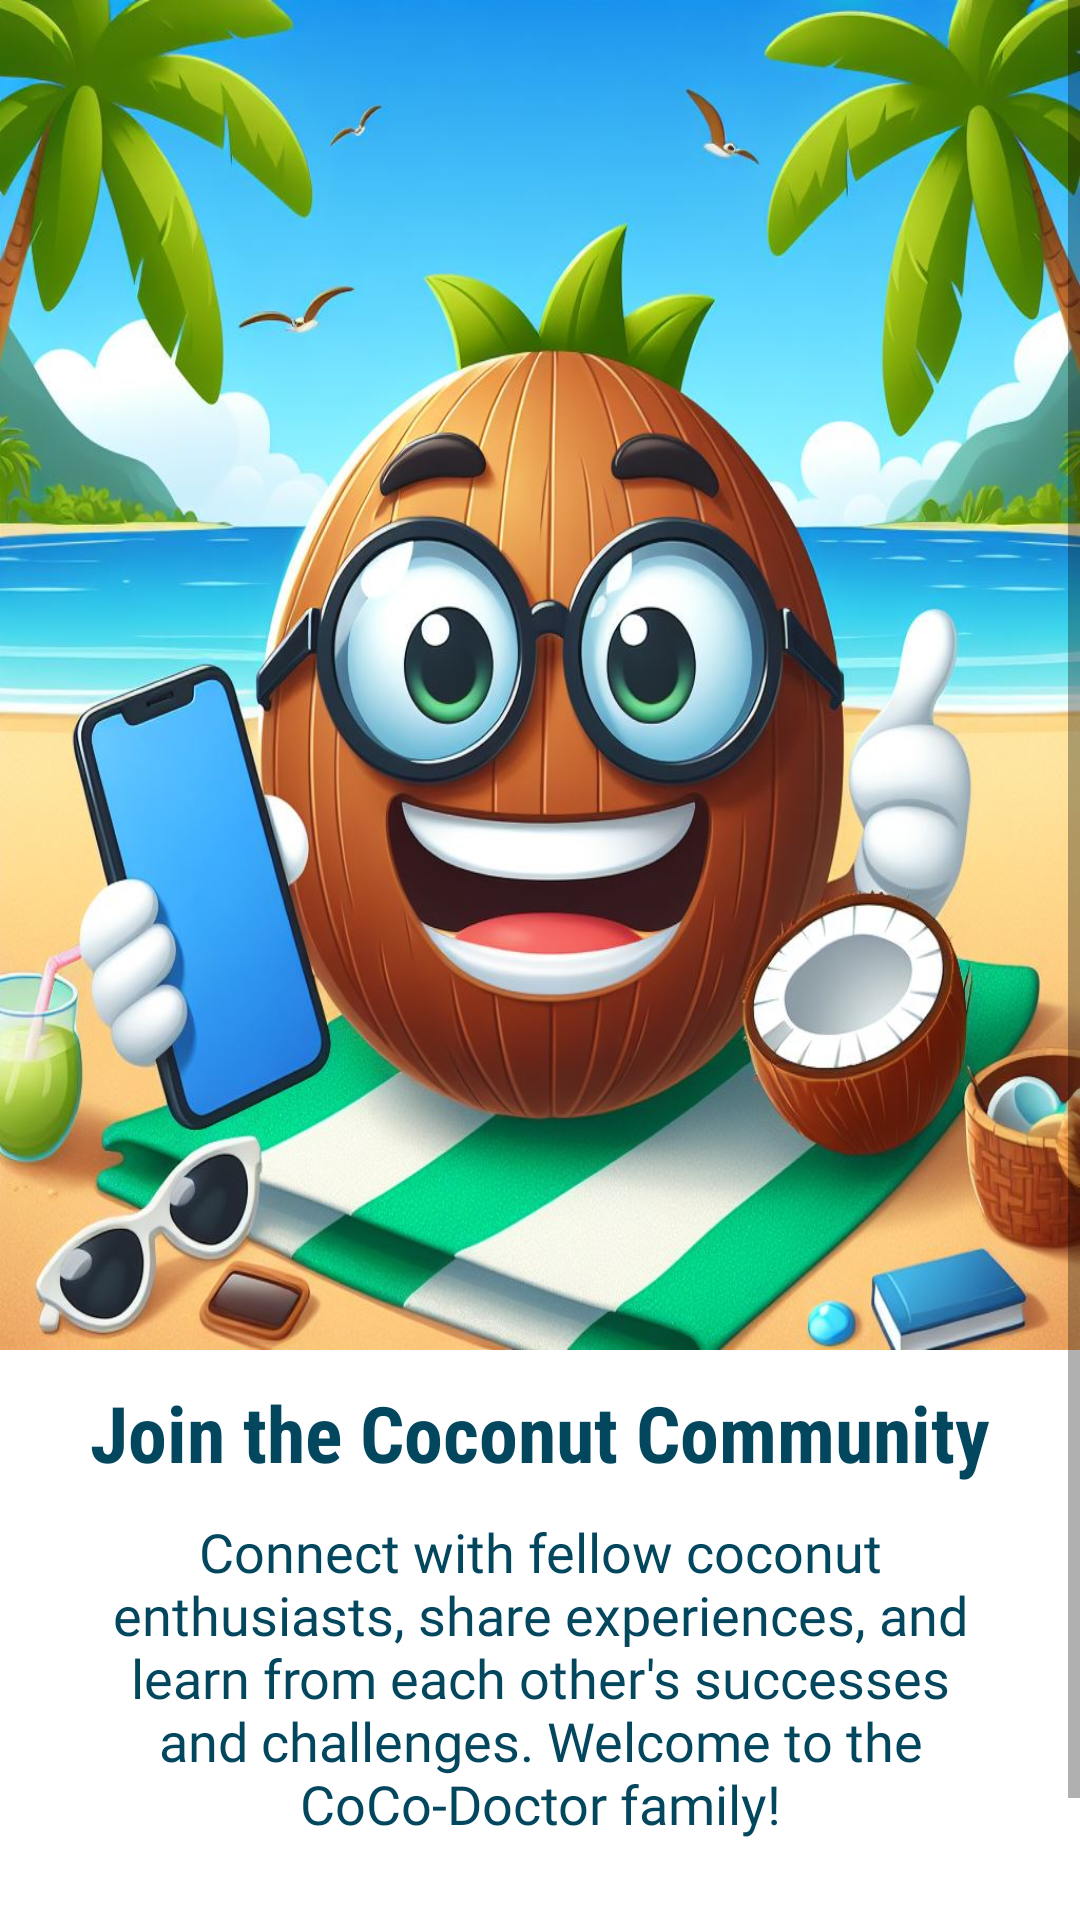

This screen was rendered from an Android layout file. Write that file and the resources it references.
<!-- AndroidManifest.xml: application theme Theme.MyApp -->
<!-- res/layout/intro4.xml -->
<?xml version="1.0" encoding="utf-8"?>
<LinearLayout xmlns:android="http://schemas.android.com/apk/res/android"
    xmlns:app="http://schemas.android.com/apk/res-auto"
    xmlns:tools="http://schemas.android.com/tools"
    android:layout_width="match_parent"
    android:layout_height="match_parent"
    android:orientation="vertical"
    tools:context=".Activities.Intro4_activity">

    <ScrollView
        android:layout_width="match_parent"
        android:layout_height="match_parent">

        <LinearLayout
            android:layout_width="match_parent"
            android:layout_height="match_parent"
            android:orientation="vertical">

            <ImageView
                android:id="@+id/imageView"
                android:layout_width="match_parent"
                android:layout_height="450dp"
                android:scaleType="fitXY"
                android:src="@drawable/design3" />

            <TextView
                android:id="@+id/logo"
                android:layout_width="match_parent"
                android:layout_height="wrap_content"
                android:layout_marginTop="10dp"
                android:fontFamily="sans-serif-condensed"
                android:text="Join the Coconut Community"
                android:textAlignment="center"
                android:textColor="@color/blue"
                android:textSize="26sp"
                android:textStyle="bold" />

            <TextView
                android:id="@+id/slogan"
                android:layout_width="match_parent"
                android:layout_height="wrap_content"
                android:layout_marginTop="10dp"
                android:layout_marginStart="24dp"
                android:layout_marginEnd="24dp"
                android:fontFamily="@font/antic"
                android:text="Connect with fellow coconut enthusiasts, share experiences, and learn from each other's successes and challenges. Welcome to the CoCo-Doctor family!"
                android:textAlignment="center"
                android:textColor="@color/blue"
                android:textSize="18sp" />

            <androidx.constraintlayout.widget.ConstraintLayout
                android:layout_width="match_parent"
                android:layout_height="40dp"
                android:layout_marginTop="30dp"
                android:layout_marginStart="32dp"
                android:layout_marginEnd="32dp"
                android:background="@drawable/intro_bg">

                <TextView
                    android:id="@+id/textView3"
                    android:layout_width="wrap_content"
                    android:layout_height="wrap_content"
                    android:text="Start"
                    android:textColor="@color/blue"
                    android:textStyle="bold"
                    android:textSize="24sp"
                    app:layout_constraintBottom_toBottomOf="parent"
                    app:layout_constraintEnd_toEndOf="parent"
                    app:layout_constraintStart_toStartOf="parent"
                    app:layout_constraintTop_toTopOf="parent" />

                <ImageView
                    android:layout_width="30dp"
                    android:layout_height="30dp"
                    android:layout_marginStart="44dp"
                    android:layout_marginTop="8dp"
                    android:layout_marginEnd="24dp"
                    android:layout_marginBottom="8dp"
                    android:src="@drawable/arrow"
                    app:layout_constraintBottom_toBottomOf="parent"
                    app:layout_constraintEnd_toEndOf="parent"
                    app:layout_constraintStart_toEndOf="@+id/textView3"
                    app:layout_constraintTop_toTopOf="parent" />

            </androidx.constraintlayout.widget.ConstraintLayout>

        </LinearLayout>

    </ScrollView>

</LinearLayout>
<!-- resources referenced by this layout -->
<resources>
  <color name="blue">#03475F</color>
  <!-- drawable design3: png bitmap (drawable-v24, 158775 bytes) -->
  <style name="Theme.MyApp" parent="Theme.MaterialComponents.DayNight.NoActionBar">
          
          <item name="colorPrimary">@color/purple_500</item>
          <item name="colorPrimaryVariant">@color/purple_700</item>
          <item name="colorOnPrimary">@color/white</item>
          
          <item name="colorSecondary">@color/teal_200</item>
          <item name="colorSecondaryVariant">@color/teal_700</item>
          <item name="colorOnSecondary">@color/black</item>
          
          <item name="android:statusBarColor" tools:targetApi="l">#393737</item>
          
      </style>
  <color name="purple_500">#FF6200EE</color>
  <color name="purple_700">#FF3700B3</color>
  <color name="white">#FFFFFFFF</color>
  <color name="teal_200">#FF03DAC5</color>
  <color name="teal_700">#FF018786</color>
  <color name="black">#FF000000</color>
</resources>
